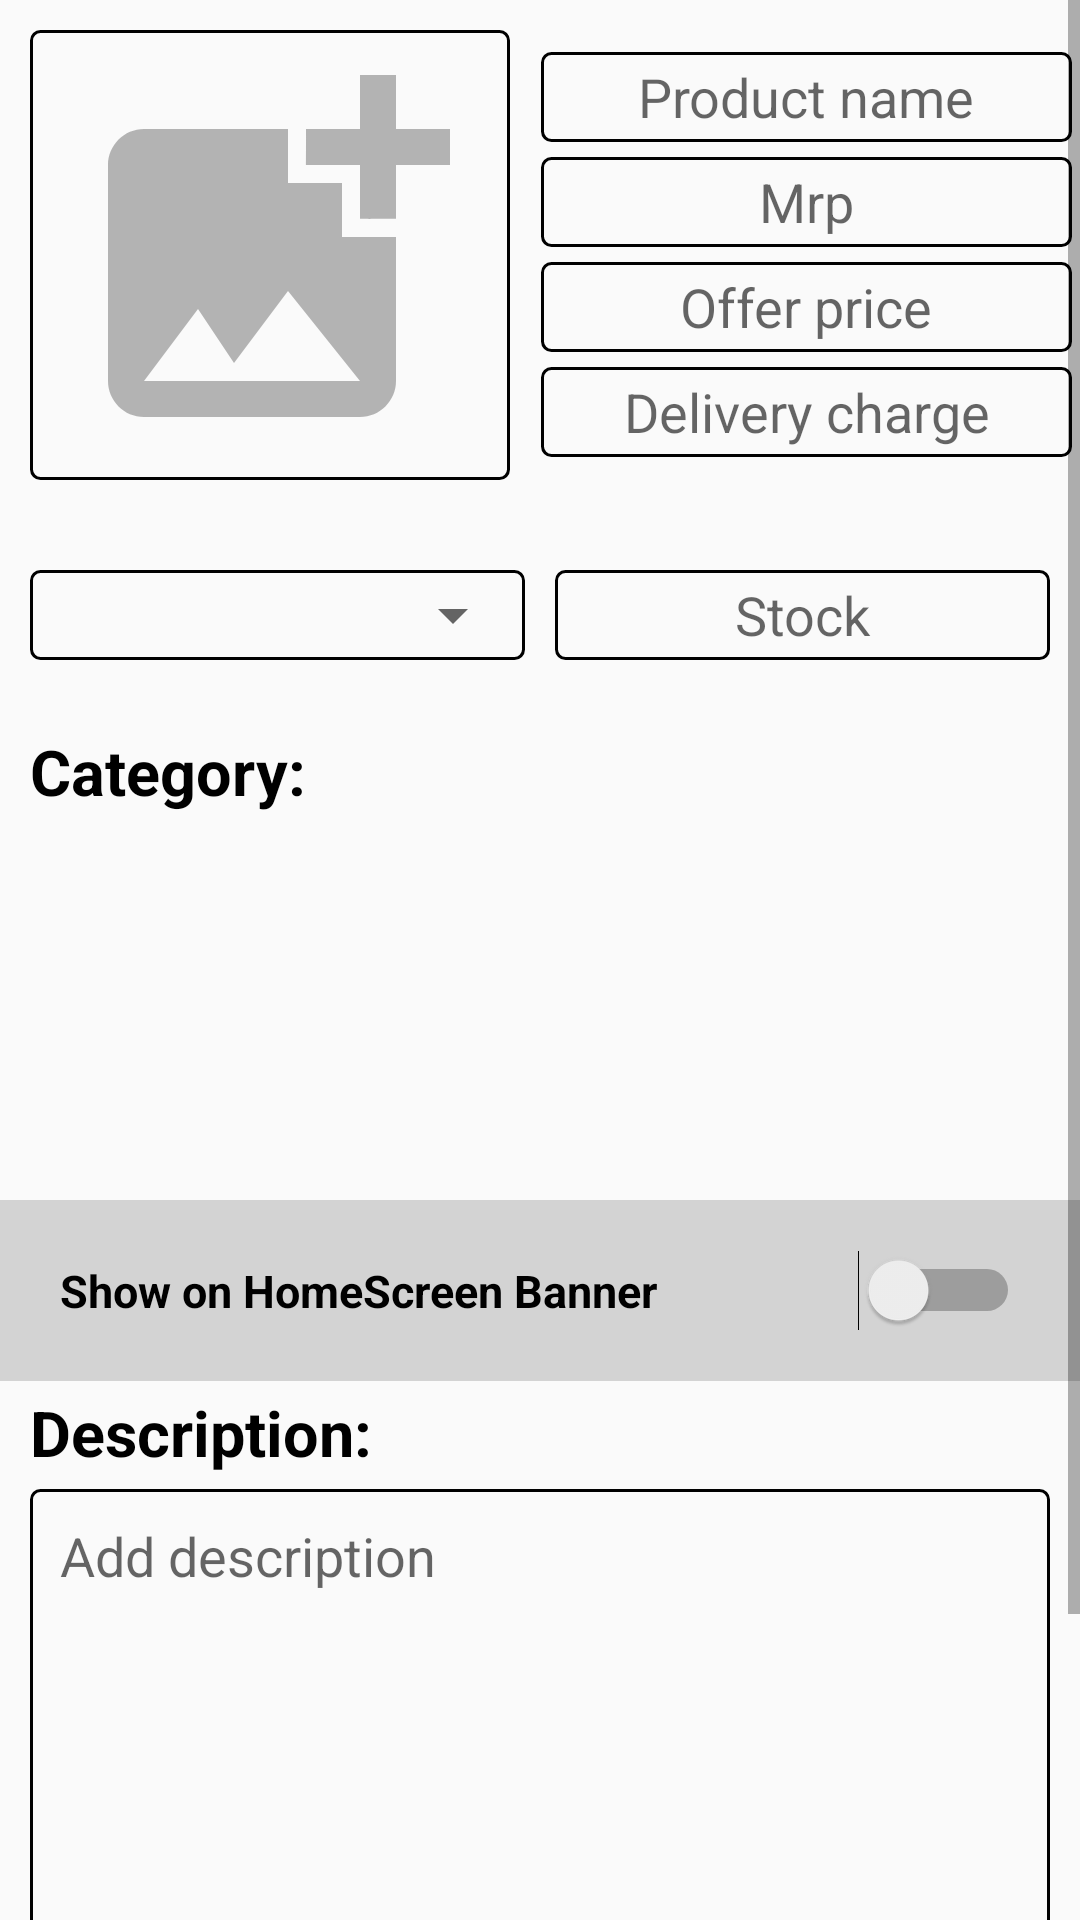

Layout XML and referenced resources for this Android screen:
<!-- AndroidManifest.xml: application theme AppTheme -->
<!-- res/layout/fragment_addproducts.xml -->
<?xml version="1.0" encoding="utf-8"?>
<ScrollView xmlns:android="http://schemas.android.com/apk/res/android"
    xmlns:app="http://schemas.android.com/apk/res-auto"
    xmlns:tools="http://schemas.android.com/tools"
    android:layout_width="match_parent"
    android:layout_height="match_parent"
    android:orientation="vertical"
    android:windowSoftInputMode="adjustResize"
    tools:context=".Addproducts">
    <LinearLayout
        android:layout_width="match_parent"
        android:layout_height="match_parent"
        android:orientation="vertical">
        <LinearLayout
            android:layout_width="match_parent"
            android:layout_height="170dp"
            android:orientation="horizontal">
            <ImageView
                android:id="@+id/productimselecter"
                android:layout_width="match_parent"
                android:layout_height="match_parent"
                android:layout_weight="0.5"
                android:src="@drawable/addphoto"
                android:background="@drawable/addphotobackbg"
                android:paddingEnd="3dp"
                android:paddingBottom="3dp"
                android:paddingStart="3dp"
                android:paddingTop="3dp"
                android:layout_marginStart="10dp"
                android:layout_marginBottom="10dp"
                android:layout_marginTop="10dp"
                android:layout_marginEnd="10dp"/>
            <LinearLayout

                android:layout_width="match_parent"
                android:layout_height="match_parent"
                android:orientation="vertical"
                android:layout_weight="0.5"
                android:gravity="center">
                <EditText
                    android:id="@+id/productnames"
                    android:layout_width="match_parent"
                    android:layout_height="30dp"
                    android:hint="Product name"
                    android:background="@drawable/addphotobackbg"
                    android:layout_marginEnd="2dp"
                    android:layout_marginStart="1dp"
                    android:paddingStart="2dp"
                    android:paddingEnd="2dp"
                    android:textAlignment="center"
                    android:textColor="#000"/>
                <EditText
                    android:id="@+id/mrp"
                    android:layout_width="match_parent"
                    android:layout_height="30dp"
                    android:hint="Mrp"
                    android:background="@drawable/addphotobackbg"
                    android:layout_marginEnd="2dp"
                    android:textAlignment="center"
                    android:layout_marginStart="1dp"
                    android:layout_marginTop="5dp"
                    android:paddingStart="2dp"
                    android:paddingEnd="2dp"
                    android:textColor="#000"/>
                <EditText
                    android:id="@+id/offerpr"
                    android:layout_width="match_parent"
                    android:layout_height="30dp"
                    android:hint="Offer price"
                    android:textAlignment="center"
                    android:background="@drawable/addphotobackbg"
                    android:layout_marginEnd="2dp"
                    android:layout_marginStart="1dp"
                    android:layout_marginTop="5dp"
                    android:paddingStart="2dp"
                    android:paddingEnd="2dp"
                    android:textColor="#000"/>
                <EditText
                    android:id="@+id/dvch"
                    android:layout_width="match_parent"
                    android:layout_height="30dp"
                    android:hint="Delivery charge"
                    android:textAlignment="center"
                    android:background="@drawable/addphotobackbg"
                    android:layout_marginEnd="2dp"
                    android:layout_marginStart="1dp"
                    android:layout_marginTop="5dp"
                    android:paddingStart="2dp"
                    android:paddingEnd="2dp"
                    android:textColor="#000"/>
            </LinearLayout>
        </LinearLayout>
        <LinearLayout
            android:layout_width="match_parent"
            android:layout_height="70dp"
            android:orientation="horizontal">
            <LinearLayout
                android:layout_width="match_parent"
                android:layout_height="30dp"
                android:layout_weight="0.5"
                android:layout_gravity="center_vertical"
                android:orientation="horizontal"
                android:layout_marginStart="10dp"
                android:layout_marginEnd="5dp"
                android:background="@drawable/addphotobackbg">
                <Spinner
                    android:id="@+id/qun"
                    android:layout_width="match_parent"
                    android:layout_height="30dp"
                    android:layout_gravity="center_vertical"
                    android:layout_weight="0.1"
                    android:paddingStart="2dp"
                    android:paddingEnd="2dp"/>


            </LinearLayout>

            <EditText
                android:id="@+id/stocks"
                android:layout_width="match_parent"
                android:layout_height="30dp"
                android:background="@drawable/addphotobackbg"
                android:layout_gravity="center_vertical"
                android:layout_weight="0.5"
                android:hint="Stock"
                android:textAlignment="center"
                android:textColor="#000"
                android:paddingStart="2dp"
                android:paddingEnd="2dp"
                android:layout_marginStart="5dp"
                android:layout_marginEnd="10dp"
                tools:ignore="RtlCompat" />
        </LinearLayout>
        <LinearLayout
            android:layout_width="match_parent"
            android:layout_height="160dp"
            android:orientation="vertical">
            <TextView
                android:layout_width="95dp"
                android:layout_height="27dp"
                android:text="Category:"
                android:textSize="21dp"
                android:layout_marginStart="10dp"
                android:layout_marginTop="3dp"
                android:layout_marginBottom="5dp"
                android:textStyle="bold"
                android:textColor="#000"/>
            <androidx.recyclerview.widget.RecyclerView
                android:id="@+id/catselection"
                android:layout_width="match_parent"
                android:layout_height="120dp"
                android:layout_marginStart="10dp"
                android:layout_marginBottom="3dp"
                android:layout_marginEnd="10dp"/>
        </LinearLayout>
        <LinearLayout
            android:background="#d3d3d3"
            android:layout_width="match_parent"
            android:layout_height="wrap_content"
            android:minHeight="60dp"
            android:orientation="vertical"
            tools:ignore="UseSwitchCompatOrMaterialXml">
            <Switch

                android:id="@+id/banner_switch"
                android:layout_width="match_parent"
                android:layout_height="wrap_content"
                android:text="Show on HomeScreen Banner "
                android:textStyle="bold"
                android:textSize="15dp"
                android:padding="20dp"
                />
            <LinearLayout
                android:visibility="gone"
                android:id="@+id/select_image"
                android:layout_width="match_parent"
                android:layout_height="match_parent"
                android:orientation="horizontal">
                <TextView
                    android:layout_width="wrap_content"
                    android:layout_height="wrap_content"
                    android:textSize="14dp"
                    android:textColor="#000"
                    android:layout_weight="0.5"
                    android:layout_marginLeft="20dp"
                    android:layout_gravity="center"
                    android:text="This Image will Show on the Home screen Banner. To delete Turn Off the Switch."/>
                <ImageView
                    android:id="@+id/banner_image"
                    android:layout_width="90dp"
                    android:layout_height="50dp"
                    android:src="@drawable/addphoto"
                    android:layout_marginBottom="20dp"
                    android:layout_marginRight="20dp"
                    android:background="#d3d3d3"
                    android:layout_marginTop="15dp"
                    android:elevation="10dp"/>
            </LinearLayout>


        </LinearLayout>
        <TextView
            android:layout_width="115dp"
            android:layout_height="30dp"
            android:text="Description:"
            android:textSize="21dp"
            android:layout_marginStart="10dp"
            android:layout_marginTop="3dp"
            android:textStyle="bold"
            android:textColor="#000"/>
        <EditText
            android:id="@+id/description"
            android:layout_width="match_parent"
            android:layout_height="200dp"
            android:background="@drawable/addphotobackbg"
            android:layout_marginStart="10dp"
            android:layout_marginEnd="10dp"
            android:layout_marginTop="3dp"
            android:paddingTop="10dp"
            android:paddingLeft="10dp"
            android:gravity="top"
            android:inputType="textMultiLine"
            android:paddingBottom="2dp"
            android:hint="Add description"/>
        <Button
            android:id="@+id/upload"
            android:layout_width="200dp"
            android:layout_height="45dp"
            android:text="Add product"
            android:textColor="#fff"
            android:background="@drawable/logbtnbg"
            android:layout_gravity="center"
            android:layout_marginTop="10dp"
            android:layout_marginBottom="10dp"/>
    </LinearLayout>
</ScrollView>
<!-- resources referenced by this layout -->
<resources>
  <!-- drawable addphoto (drawable) -->
  <vector android:alpha="0.47" android:height="15dp"
      android:tint="?attr/colorControlNormal" android:viewportHeight="24"
      android:viewportWidth="24" android:width="15dp" xmlns:android="http://schemas.android.com/apk/res/android">
      <path android:fillColor="@android:color/white" android:pathData="M19,7v2.99s-1.99,0.01 -2,0L17,7h-3s0.01,-1.99 0,-2h3L17,2h2v3h3v2h-3zM16,11L16,8h-3L13,5L5,5c-1.1,0 -2,0.9 -2,2v12c0,1.1 0.9,2 2,2h12c1.1,0 2,-0.9 2,-2v-8h-3zM5,19l3,-4 2,3 3,-4 4,5L5,19z"/>
  </vector>
  <!-- drawable addphotobackbg (drawable) -->
  <?xml version="1.0" encoding="utf-8"?>
  <shape xmlns:android="http://schemas.android.com/apk/res/android"
      android:shape="rectangle">
      <size
          android:width="30sp"
          android:height="40sp"/>
  
      <corners
          android:radius="3sp"
          />
      <stroke
          android:color="#000"
          android:width="1dp"/>
  
  
  </shape>
  <!-- drawable logbtnbg (drawable) -->
  <?xml version="1.0" encoding="utf-8"?>
  <shape xmlns:android="http://schemas.android.com/apk/res/android"
      android:shape="rectangle">
      <size
          android:width="30sp"
          android:height="40sp"/>
      <solid
          android:color="#070F3E"/>
      <corners
          android:radius="15sp"
          />
  
  
  </shape>
  <style name="AppTheme" parent="Theme.AppCompat.Light.DarkActionBar">
  
          
          <item name="colorPrimary">@color/colorPrimary</item>
          <item name="colorPrimaryDark">@color/colorPrimaryDark</item>
          <item name="colorAccent">@color/colorAccent</item>
      </style>
  <color name="colorPrimary">#2F2F7F</color>
  <color name="colorPrimaryDark">#2F2F7F</color>
  <color name="colorAccent">#03DAC5</color>
</resources>
